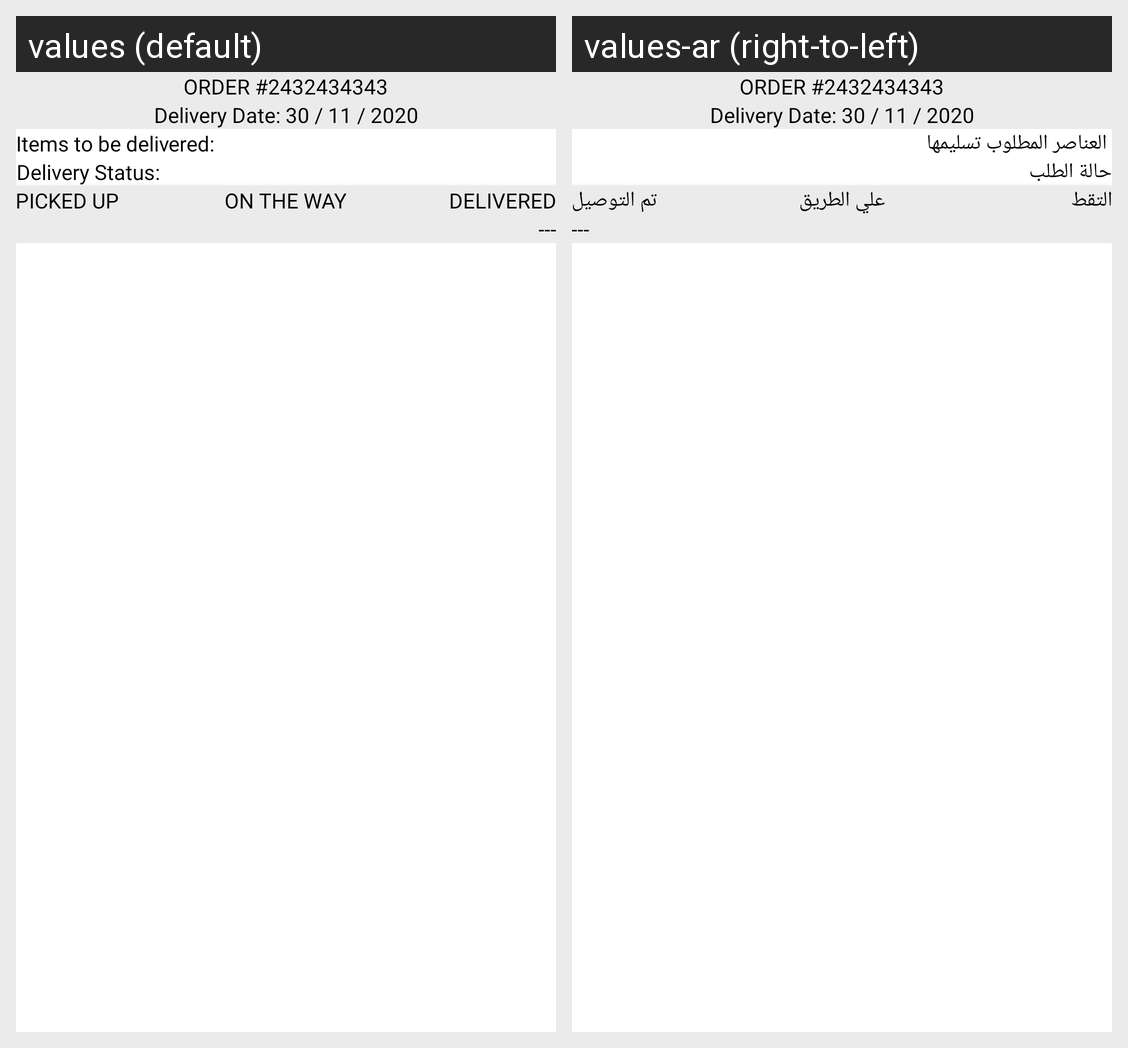

The same Android screen rendered under two of its app's locales, left to right. List the strings drawn on it with the default value and each locale's translation.
Android screen res/layout/fragment_order_status.xml rendered under 2 locales, left to right: values (default), values-ar (right-to-left). Device: Nexus 5 (rendered at 1080×1920; each locale shown at half size, 540×960, under a caption strip naming it); theme Theme.ECommerceUser.
Strings drawn on this screen, with the default value and each locale's value (text and hints the layout hard-codes, and strings that could not be matched under every locale, appear in the picture but are not listed):

items_to_be_delivered_order_status
  values: Items to be delivered:
  values-ar:  العناصر المطلوب تسليمها

delivery_status_order_status
  values: Delivery Status:
  values-ar: حالة الطلب 

picked_up
  values: Picked Up
  values-ar: التقط

on_the_way
  values: On the way
  values-ar: علي الطريق

delivered
  values: Delivered
  values-ar: تم التوصيل
